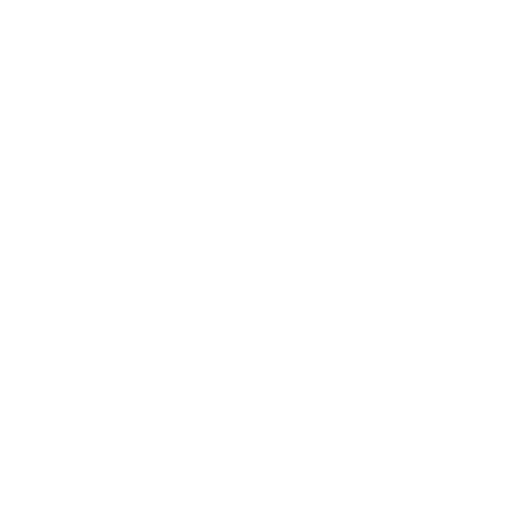
t = 0.00 s
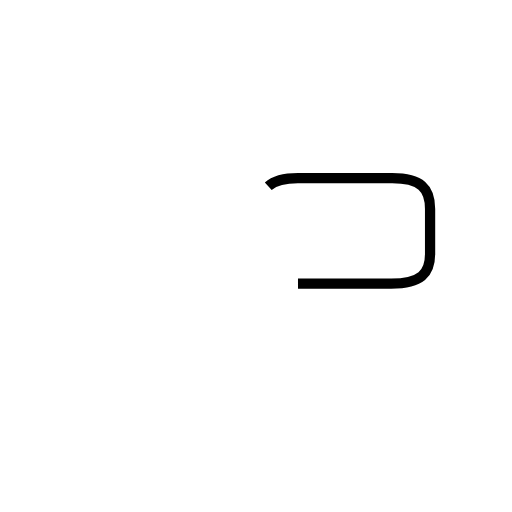
t = 1.10 s
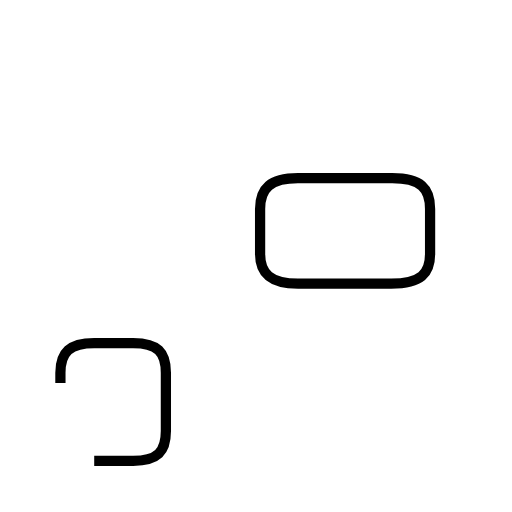
t = 2.36 s
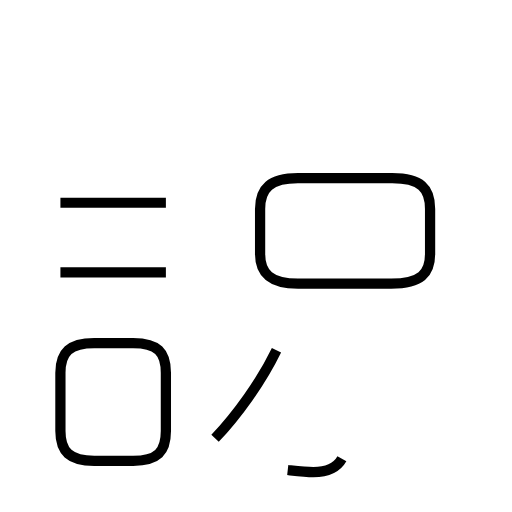
t = 3.76 s
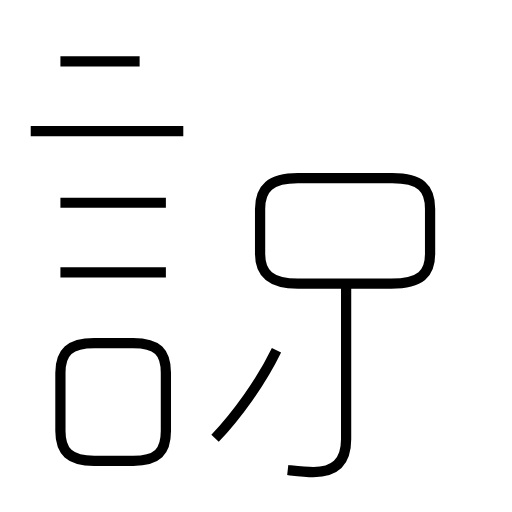
t = 4.95 s
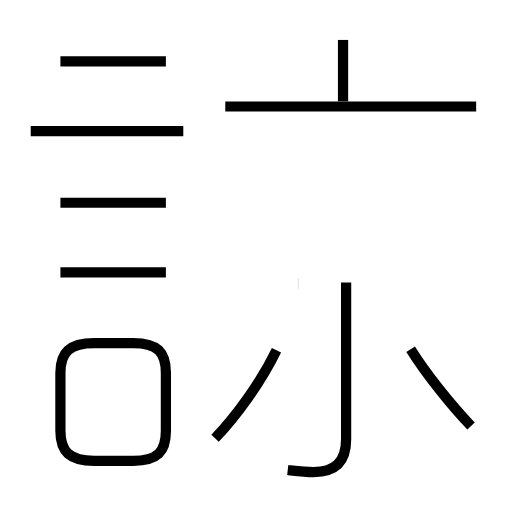
t = 6.23 s

The animated SVG that drew these frames (rendered in a browser with its animation timeline set to each time). Animation: 11 SMIL elements (animate=11); one cycle of 6.23 s.

<?xml version='1.0' encoding='utf-8'?>
<svg viewBox="0.0 -6.0 50.0 50.0" version="1.1" xmlns="http://www.w3.org/2000/svg"><rect x="-1000" y="-1000" width="2000" height="2000" stroke="white" fill="white" /><g style="fill:none;stroke:#000000;stroke-width:1"><path d="M 29.1 -16.3 L 38.2 -16.3 C 41.1 -16.3 42.0 -17.3 42.0 -19.2 L 42.0 -23.6 C 42.0 -25.6 41.1 -26.6 38.3 -26.6 L 29.1 -26.6 C 26.4 -26.6 25.4 -25.6 25.4 -23.6 L 25.4 -19.2 C 25.4 -17.3 26.4 -16.3 29.1 -16.3 Z " transform="translate(0.0 38.0)" stroke-dasharray="49.064837009477515" stroke-dashoffset="49.064837009477515"><animate attributeName="stroke-dashoffset" from="49.064837009477515" to="0" dur="1.4719451102843253s" begin="0s; anim_end.end" fill="freeze" id="anim0" /></path><path d="M 9.2 1.0 L 13.0 1.0 C 15.4 1.0 16.2 0.1 16.2 -1.9 L 16.2 -7.6 C 16.2 -9.6 15.4 -10.5 13.0 -10.5 L 9.2 -10.5 C 6.8 -10.5 5.9 -9.6 5.9 -7.6 L 5.9 -1.9 C 5.9 0.1 6.8 1.0 9.2 1.0 Z " transform="translate(0.0 38.0)" stroke-dasharray="39.26344616841955" stroke-dashoffset="39.26344616841955"><animate attributeName="stroke-dashoffset" from="39.26344616841955" to="0" dur="1.1779033850525864s" begin="anim0.end" fill="freeze" id="anim1" /></path><path d="M 5.9 -17.4 L 16.2 -17.4 " transform="translate(0.0 38.0)" stroke-dasharray="10.299999999999999" stroke-dashoffset="10.299999999999999"><animate attributeName="stroke-dashoffset" from="10.299999999999999" to="0" dur="0.30899999999999994s" begin="anim1.end" fill="freeze" id="anim2" /></path><path d="M 21.0 -1.2 C 23.1 -3.4 25.5 -6.7 27.0 -9.8 " transform="translate(0.0 38.0)" stroke-dasharray="10.523687726818357" stroke-dashoffset="10.523687726818357"><animate attributeName="stroke-dashoffset" from="10.523687726818357" to="0" dur="0.3157106318045507s" begin="anim2.end" fill="freeze" id="anim3" /></path><path d="M 5.9 -24.2 L 16.2 -24.2 " transform="translate(0.0 38.0)" stroke-dasharray="10.299999999999999" stroke-dashoffset="10.299999999999999"><animate attributeName="stroke-dashoffset" from="10.299999999999999" to="0" dur="0.30899999999999994s" begin="anim3.end" fill="freeze" id="anim4" /></path><path d="M 28.1 1.9 C 29.0 2.0 29.8 2.1 30.6 2.1 C 32.6 2.1 33.8 1.2 33.8 -1.1 L 33.8 -16.4 " transform="translate(0.0 38.0)" stroke-dasharray="23.012949917425345" stroke-dashoffset="23.012949917425345"><animate attributeName="stroke-dashoffset" from="23.012949917425345" to="0" dur="0.6903884975227603s" begin="anim4.end" fill="freeze" id="anim5" /></path><path d="M 3.0 -31.2 L 17.9 -31.2 " transform="translate(0.0 38.0)" stroke-dasharray="14.899999999999999" stroke-dashoffset="14.899999999999999"><animate attributeName="stroke-dashoffset" from="14.899999999999999" to="0" dur="0.44699999999999995s" begin="anim5.end" fill="freeze" id="anim6" /></path><path d="M 5.9 -38.0 L 16.2 -38.0 " transform="translate(0.0 38.0)" stroke-dasharray="10.299999999999999" stroke-dashoffset="10.299999999999999"><animate attributeName="stroke-dashoffset" from="10.299999999999999" to="0" dur="0.30899999999999994s" begin="anim6.end" fill="freeze" id="anim7" /></path><path d="M 46.0 -2.4 C 44.0 -4.5 41.6 -7.5 40.1 -9.9 " transform="translate(0.0 38.0)" stroke-dasharray="9.556294067395013" stroke-dashoffset="9.556294067395013"><animate attributeName="stroke-dashoffset" from="9.556294067395013" to="0" dur="0.28668882202185036s" begin="anim7.end" fill="freeze" id="anim8" /></path><path d="M 22.0 -33.6 L 46.5 -33.6 " transform="translate(0.0 38.0)" stroke-dasharray="24.5" stroke-dashoffset="24.5"><animate attributeName="stroke-dashoffset" from="24.5" to="0" dur="0.735s" begin="anim8.end" fill="freeze" id="anim9" /></path><path d="M 33.5 -34.1 L 33.5 -40.1" transform="translate(0.0 38.0)" stroke-dasharray="6.0" stroke-dashoffset="6.0"><animate attributeName="stroke-dashoffset" from="6.0" to="0" dur="0.18s" begin="anim9.end" fill="freeze" id="anim_end" /></path></g></svg>
